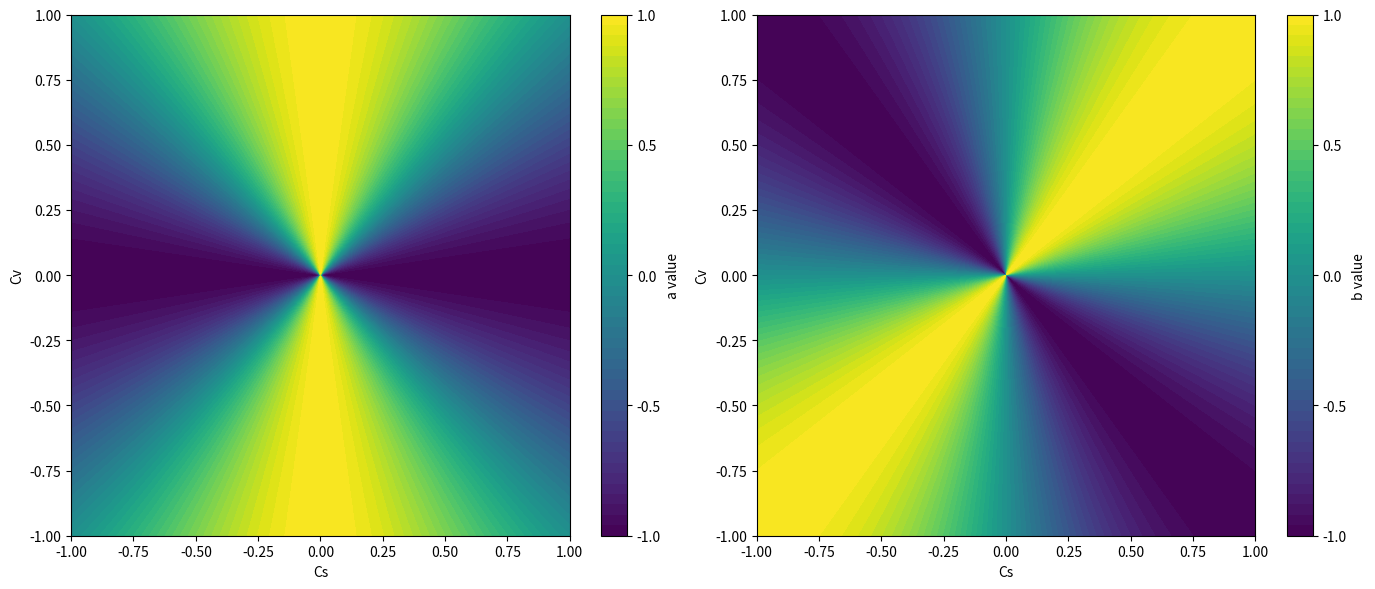
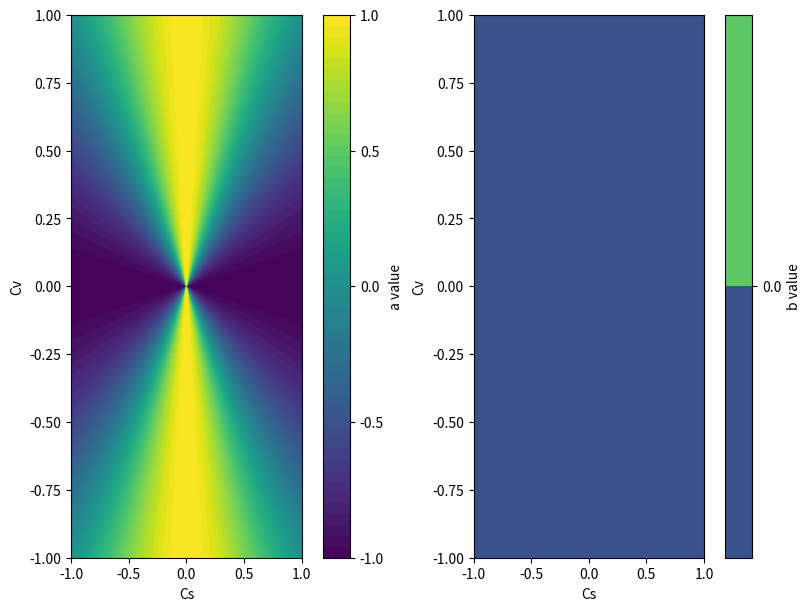

Write Python code to recreate these figures, in order.

import numpy as np

Cs = 1
Cv = 1


def Compute_a(Cs, Cv, Csp = None, Cvp = None, helicity = "None"):
    if helicity == "droit":
        Csp = -Cs
        Cvp = Cv
    elif "gauche":
        Csp = Cs
        Cvp = Cv
    else:
        if (Csp is None) or (Cvp is None) or (helicity == "None"):
            raise ValueError("For helicity other than 'droit' or 'gauche', Csp and Cvp must be provided.")
    return (-Cs**2-Csp**2+Cv**2+Cvp**2) / (Cs**2+Csp**2+Cv**2+Cvp**2)

def Compute_b(Cs, Cv, Csp = None, Cvp = None, helicity = "None"):
    if helicity == "droit":
        Csp = -Cs
        Cvp = Cv
    elif helicity == "gauche":
        Csp = Cs
        Cvp = Cv
    else :
        if (Csp is None) or (Cvp is None) or (helicity == "None"):
            raise ValueError("For helicity other than 'droit' or 'gauche', Csp and Cvp must be provided.")
    return 2*(Cs*Cv+Csp*Cvp) / (Cs**2+Csp**2+Cv**2+Cvp**2)


## gauche
helicity = "gauche" 
x = np.linspace(-1, 1, 1000)
y = np.linspace(-1, 1, 1000)

X, Y = np.meshgrid(x, y)
Z = Compute_a(X, Y, helicity=helicity)
Z1 = Compute_b(X, Y, helicity=helicity)

import matplotlib.pyplot as plt
fig, ax = plt.subplots(figsize=(14, 6), nrows=1, ncols=2, tight_layout=True)
ax[0].contourf(X, Y, Z, levels=50, cmap='viridis')
# ax[0].title(f'Contour plot of a for Cs and Cv with helicity {helicity}')
ax[0].set_xlabel('Cs')
ax[0].set_ylabel('Cv')
ax[1].contourf(X, Y, Z1, levels=50, cmap='viridis')
# ax[1].set_title(f'Contour plot of b for Cs and Cv with helicity {helicity}')
ax[1].set_xlabel('Cs')
ax[1].set_ylabel('Cv')


plt.colorbar(ax[0].contourf(X, Y, Z, levels=50, cmap='viridis'), ax=ax[0], label='a value', ticks=[-1, -0.5, 0, 0.5, 1])
plt.colorbar(ax[1].contourf(X, Y, Z1, levels=50, cmap='viridis'), ax=ax[1], label='b value', ticks=[-1, -0.5, 0, 0.5, 1])
# ax[0].axis("equal")
ax[0].set_xlim([-1, 1])
ax[0].set_ylim([-1, 1])
# ax[1].axis("equal")
ax[1].set_xlim([-1, 1])
ax[1].set_ylim([-1, 1])
plt.savefig('ab_CS_CV_gauche.png')


## droit
helicity = "droit"
Z = Compute_a(X, Y, helicity=helicity)
Z1 = Compute_b(X, Y, helicity=helicity)
fig, ax = plt.subplots(figsize=(8, 6), nrows=1, ncols=2, constrained_layout=True)
ax[0].contourf(X, Y, Z, levels=50, cmap='viridis')
# ax[0].title(f'Contour plot of a for Cs and Cv with helicity {helicity}')
ax[0].set_xlabel('Cs')
ax[0].set_ylabel('Cv')
ax[1].contourf(X, Y, Z1, levels=50, cmap='viridis')
# ax[1].set_title(f'Contour plot of b for Cs and Cv with helicity {helicity}')
ax[1].set_xlabel('Cs')
ax[1].set_ylabel('Cv')
cbar = plt.colorbar(ax[0].contourf(X, Y, Z, levels=50, cmap='viridis'), ax=ax[0], label='a value', ticks=[-1, -0.5, 0, 0.5, 1]) 
cbar = plt.colorbar(ax[1].contourf(X, Y, Z1, levels=50, cmap='viridis'), ax=ax[1], label='b value', ticks=[-1, -0.5, 0, 0.5, 1])
plt.savefig('ab_CS_CV_droit.png')

## CS/CV - CS'/CV plane

# helicity = "Mixed"
# Cs = np.linspace(-1, 1, 1000)
# Csp = np.linspace(-1, 1, 1000)
# Cv = np.linspace(-1, 1, 1000)

# rCsCv = Cs/Cv
# rCspCv = Csp/Cv
# X, Y = np.meshgrid(rCspCv, rCsCv)
# Z = Compute_a(Y*Cv, 1/Y*Cs, Csp=X*Cv, Cvp=Cv, helicity=helicity)
# Z1 = Compute_b(Y*Cv, 1/Y*Cs, Csp=X*Cv, Cvp=Cv, helicity=helicity)
# fig, ax = plt.subplots(figsize=(8, 6), nrows=1, ncols=2, constrained_layout=True)
# ax[0].contourf(X, Y, Z, levels=50, cmap='viridis')
# # ax[0].title(f'Contour plot of a for Cs/Cv and Csp/Cv with helicity {helicity}')
# ax[0].set_xlabel("Csp/Cv")
# ax[0].set_ylabel("Cs/Cv")
# ax[1].contourf(X, Y, Z1, levels=50, cmap='viridis')
# # ax[1].set_title(f'Contour plot of b for Cs/Cv and Csp/Cv with helicity {helicity}')
# ax[1].set_xlabel("Csp/Cv")
# ax[1].set_ylabel("Cs/Cv")
# plt.colorbar(ax[0].contourf(X, Y, Z, levels=50, cmap='viridis'), ax=ax[0], label='a value')
# plt.colorbar(ax[1].contourf(X, Y, Z1, levels=50, cmap='viridis'), ax=ax[1], label='b value')
# plt.savefig('ab_CsCv_CspCv_mixed.png')
